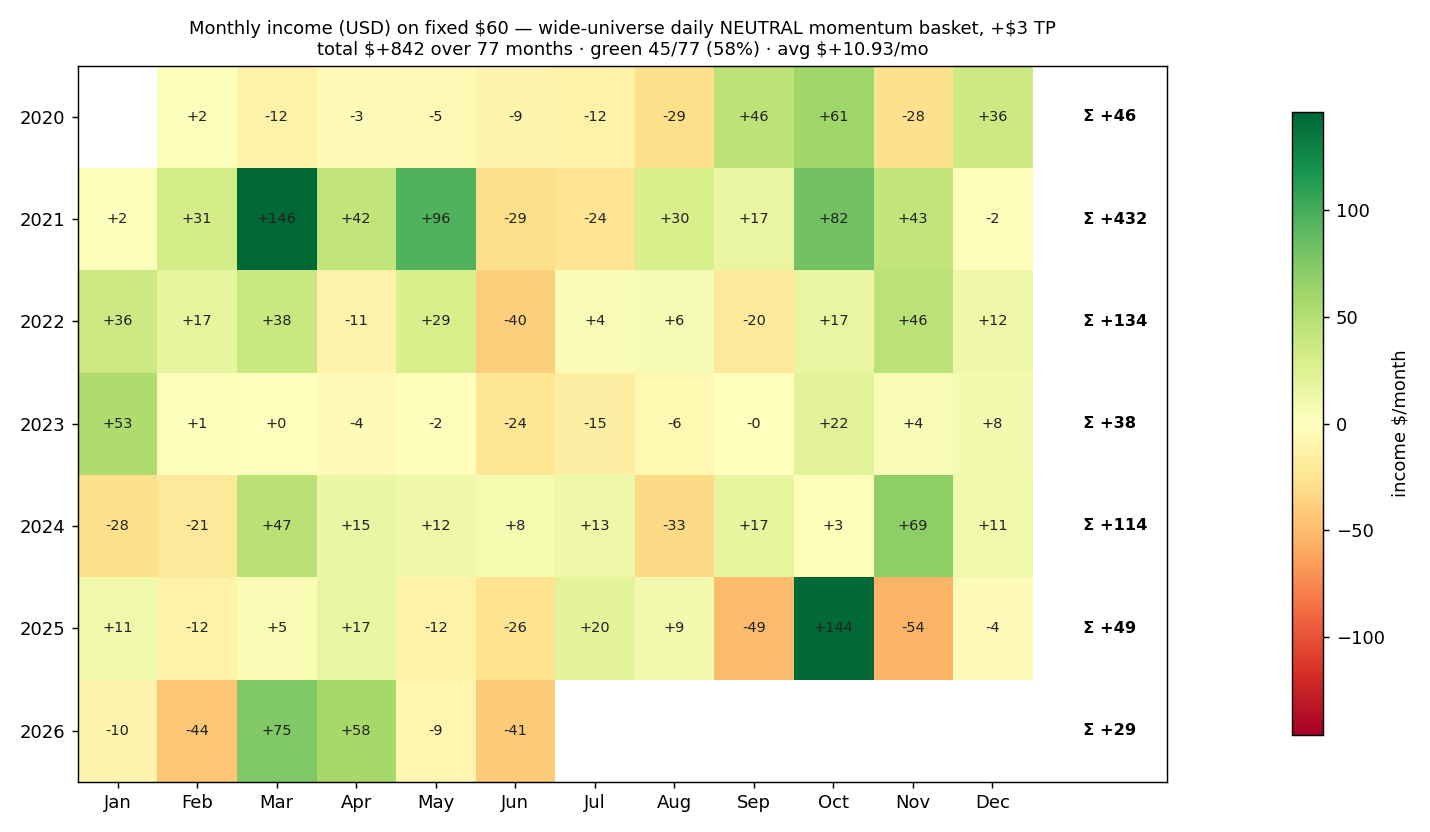

The file beside this chart, header and first rows:
month, income, n_baskets
2020-02, 2.267, 5
2020-03, -12.38, 12
2020-04, -2.959, 8
2020-05, -5.256, 4
2020-06, -9.286, 5
2020-07, -11.88, 14
2020-08, -28.71, 18
2020-09, 45.55, 15
2020-10, 61.19, 16
2020-11, -28.4, 17
2020-12, 35.89, 17
2021-01, 1.508, 18
2021-02, 31.09, 25
2021-03, 145.9, 25
2021-04, 42.18, 24
2021-05, 95.63, 24
2021-06, -28.86, 15
2021-07, -24.43, 12
2021-08, 29.59, 15
2021-09, 16.57, 16
2021-10, 81.86, 22
2021-11, 42.77, 16
2021-12, -1.899, 18
2022-01, 36.28, 17
2022-02, 17.35, 7
2022-03, 37.63, 16
2022-04, -10.96, 8
2022-05, 29.31, 22
2022-06, -39.89, 17
2022-07, 3.585, 14
2022-08, 5.885, 19
2022-09, -19.7, 9
2022-10, 16.86, 11
2022-11, 45.65, 18
2022-12, 12.12, 9
2023-01, 53.31, 17
2023-02, 1.235, 17
2023-03, 0.3388, 12
2023-04, -3.769, 8
2023-05, -1.951, 12
2023-06, -23.87, 11
2023-07, -15.27, 7
2023-08, -6.404, 10
2023-09, -0.3752, 10
2023-10, 22.06, 9
2023-11, 4.011, 18
2023-12, 8.401, 18
2024-01, -27.73, 20
2024-02, -21.35, 16
2024-03, 47.2, 16
2024-04, 15.43, 14
2024-05, 12.11, 16
2024-06, 7.768, 10
2024-07, 13.17, 13
2024-08, -32.96, 15
2024-09, 17.14, 14
2024-10, 3.147, 11
2024-11, 68.76, 23
2024-12, 11.1, 18
2025-01, 10.77, 18
... 17 more rows
